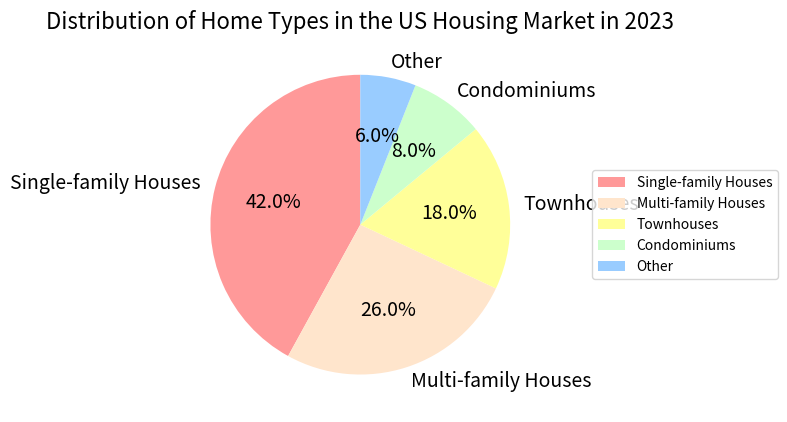

The script that saved this image: (Note: this script raises an exception after producing the figure.)

import matplotlib.pyplot as plt
import matplotlib.patches as mpatches

# Create figure and set size
fig = plt.figure(figsize=(8, 8))

# Set labels 
labels = ['Single-family Houses', 'Multi-family Houses', 'Townhouses', 'Condominiums', 'Other']

# Set percentages
sizes = [42, 26, 18, 8, 6]

# Set colors
colors = ['#FF9999', '#FFE5CC', '#FFFF99', '#CCFFCC', '#99CCFF']

# Plot pie chart
plt.pie(sizes, labels=labels, colors=colors, startangle=90, autopct='%1.1f%%', textprops={'fontsize': 14})

# Create legend
legend_elements = [mpatches.Patch(facecolor=color, label=label) for label, color in zip(labels, colors)]
plt.legend(handles=legend_elements, loc='center left', bbox_to_anchor=(1.1, 0.5))

# Disable interpolation
plt.xticks([])

# Set title
plt.title('Distribution of Home Types in the US Housing Market in 2023', fontsize=16)

# Automatically resize the image
plt.tight_layout()

# Save figure
plt.savefig('pie chart/png/47.png', dpi=200)

# Clear the current image state
plt.clf()
